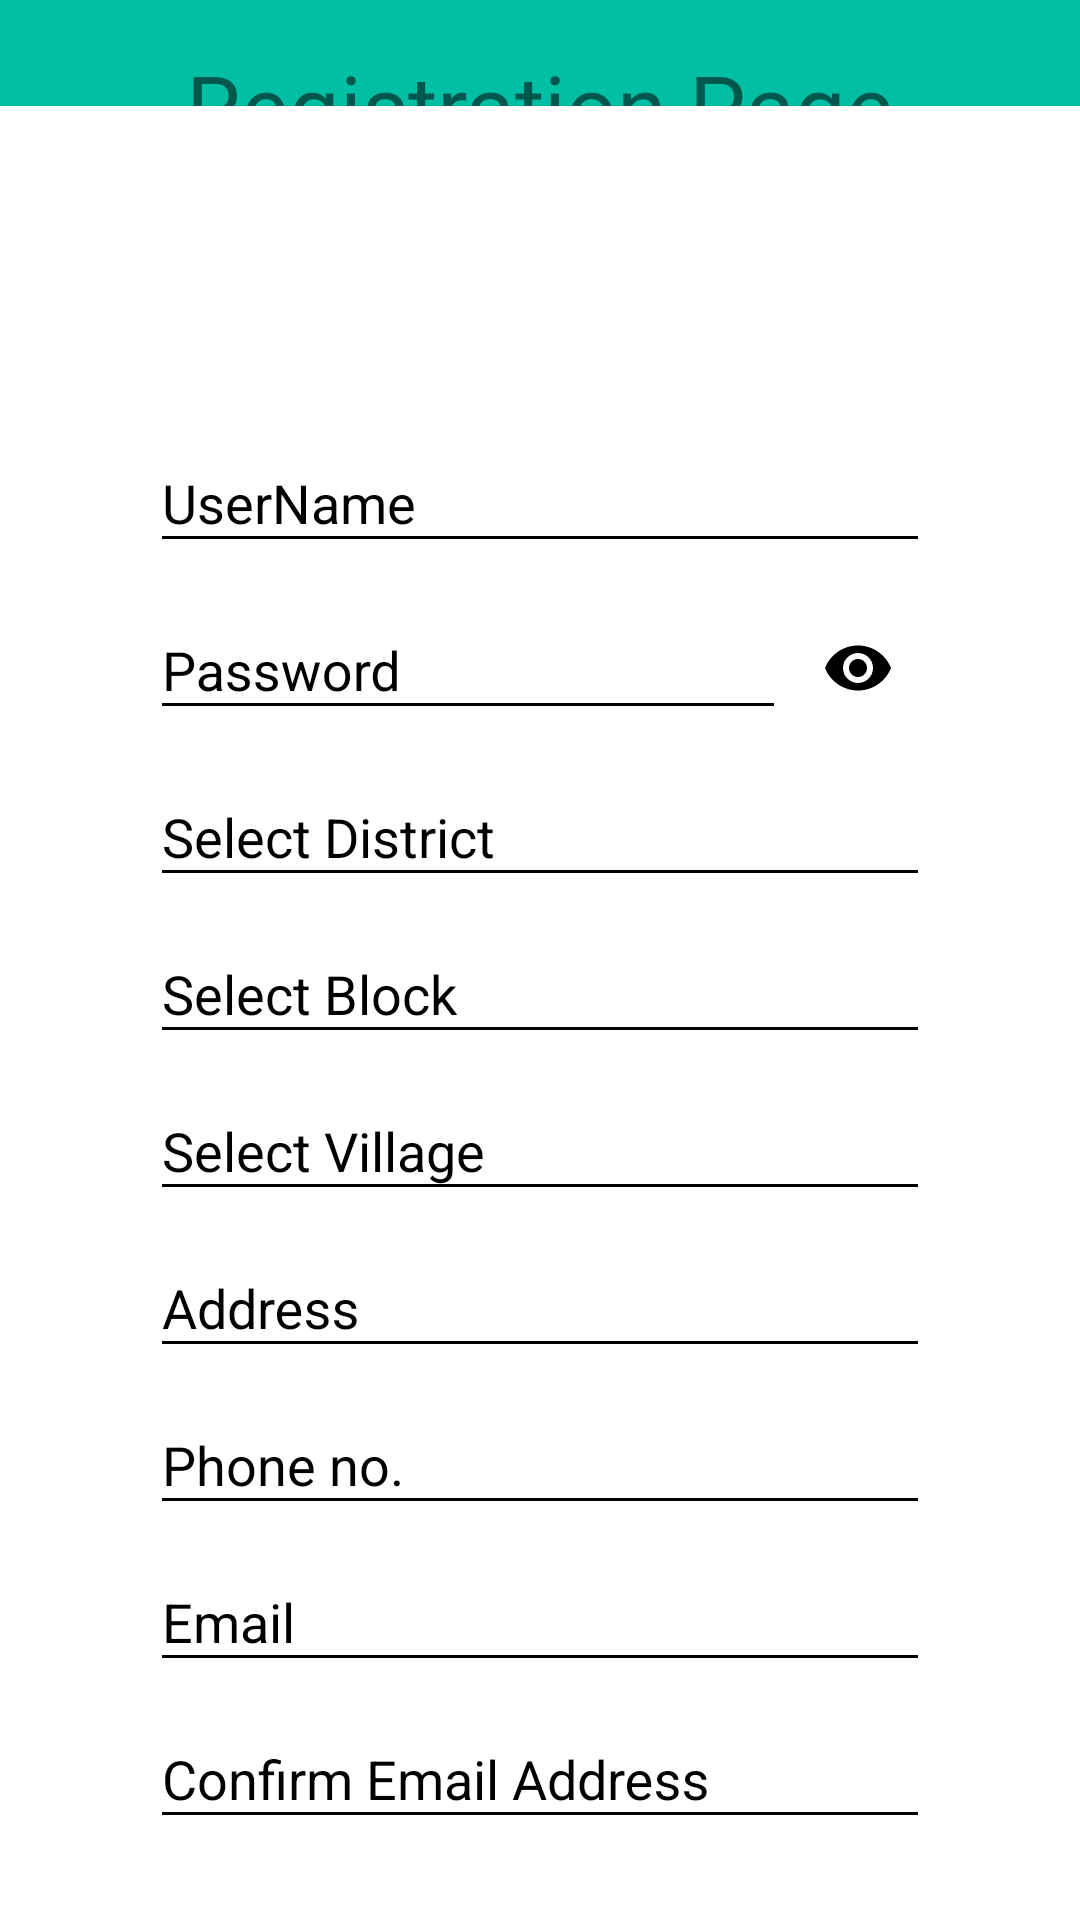

Write the Android layout XML for this screen, with the resource values it uses.
<!-- AndroidManifest.xml: application theme AppTheme -->
<!-- res/layout/register.xml -->
<?xml version="1.0" encoding="utf-8"?>
<android.support.constraint.ConstraintLayout xmlns:android="http://schemas.android.com/apk/res/android"
    xmlns:app="http://schemas.android.com/apk/res-auto"
    android:layout_width="match_parent"
    android:layout_height="match_parent">

    <LinearLayout
        android:id="@+id/LinearRP"
        android:layout_width="match_parent"
        android:layout_height="wrap_content"
        android:background="@color/colorPrimaryDark"
        android:gravity="center_vertical"
        android:orientation="vertical"
        app:layout_constraintEnd_toEndOf="parent"
        app:layout_constraintStart_toStartOf="parent"
        app:layout_constraintTop_toTopOf="parent"
        app:layout_constraintVertical_chainStyle="packed">

        <TextView
            android:layout_width="wrap_content"
            android:layout_height="wrap_content"
            android:layout_gravity="center"
            android:layout_marginBottom="15dp"
            android:layout_marginTop="15dp"
            android:text="@string/registrationPage"
            android:textSize="30sp" />

    </LinearLayout>

    <LinearLayout
        android:id="@+id/LinearInfo"
        android:layout_width="match_parent"
        android:layout_height="wrap_content"
        android:layout_gravity="center_vertical"
        android:orientation="vertical"
        android:theme="@style/RegistrationPage"
        app:layout_constraintBottom_toBottomOf="parent"
        app:layout_constraintEnd_toEndOf="parent"
        app:layout_constraintStart_toStartOf="parent"
        app:layout_constraintTop_toBottomOf="@+id/LinearRP">


            <ImageView
                android:id="@+id/reg_photo"
                android:layout_width="100dp"
                android:layout_height="100dp"
                android:layout_gravity="center"
                android:layout_marginTop="@dimen/_10sdp"
                app:srcCompat="@drawable/placeholder" />

            <android.support.design.widget.TextInputLayout
                android:layout_width="fill_parent"
                android:layout_height="wrap_content">

                <android.support.design.widget.TextInputEditText
                    android:id="@+id/reg_username"
                    android:layout_width="fill_parent"
                    android:layout_height="wrap_content"
                    android:layout_marginLeft="50dp"
                    android:layout_marginTop="50dp"
                    android:layout_marginRight="50dp"
                    android:hint="@string/hint_username"
                    android:inputType="text" />
            </android.support.design.widget.TextInputLayout>

            <android.support.design.widget.TextInputLayout
                android:id="@+id/txtInLayoutRegPassword"
                android:layout_width="fill_parent"
                android:layout_height="wrap_content"
                app:passwordToggleEnabled="true"
                app:passwordToggleTint="@color/black">

                <android.support.design.widget.TextInputEditText
                    android:id="@+id/reg_password"
                    android:layout_width="fill_parent"
                    android:layout_height="wrap_content"
                    android:layout_marginLeft="50dp"
                    android:layout_marginRight="50dp"
                    android:hint="@string/hint_password"
                    android:inputType="textPassword" />
            </android.support.design.widget.TextInputLayout>

            <android.support.design.widget.TextInputLayout
                android:layout_width="fill_parent"
                android:layout_height="wrap_content">

                <android.support.design.widget.TextInputEditText
                    android:id="@+id/reg_district"
                    android:layout_width="fill_parent"
                    android:layout_height="wrap_content"
                    android:layout_marginLeft="50dp"
                    android:layout_marginRight="50dp"
                    android:hint="@string/select_district"
                    android:inputType="text" />
            </android.support.design.widget.TextInputLayout>

            <android.support.design.widget.TextInputLayout
                android:layout_width="fill_parent"
                android:layout_height="wrap_content">

                <android.support.design.widget.TextInputEditText
                    android:id="@+id/reg_block"
                    android:layout_width="fill_parent"
                    android:layout_height="wrap_content"
                    android:layout_marginLeft="50dp"
                    android:layout_marginRight="50dp"
                    android:hint="@string/select_block"
                    android:inputType="text" />
            </android.support.design.widget.TextInputLayout>

            <android.support.design.widget.TextInputLayout
                android:layout_width="fill_parent"
                android:layout_height="wrap_content">

                <android.support.design.widget.TextInputEditText
                    android:id="@+id/reg_village"
                    android:layout_width="fill_parent"
                    android:layout_height="wrap_content"
                    android:layout_marginLeft="50dp"
                    android:layout_marginRight="50dp"
                    android:hint="@string/select_village"
                    android:inputType="text" />
            </android.support.design.widget.TextInputLayout>

            <android.support.design.widget.TextInputLayout
                android:layout_width="fill_parent"
                android:layout_height="wrap_content">

                <android.support.design.widget.TextInputEditText
                    android:id="@+id/reg_address"
                    android:layout_width="fill_parent"
                    android:layout_height="wrap_content"
                    android:layout_marginLeft="50dp"
                    android:layout_marginRight="50dp"
                    android:hint="@string/address"
                    android:inputType="text" />
            </android.support.design.widget.TextInputLayout>

            <android.support.design.widget.TextInputLayout
                android:layout_width="fill_parent"
                android:layout_height="wrap_content">

                <android.support.design.widget.TextInputEditText
                    android:id="@+id/reg_phone"
                    android:layout_width="fill_parent"
                    android:layout_height="wrap_content"
                    android:layout_marginLeft="50dp"
                    android:layout_marginRight="50dp"
                    android:hint="@string/phoneno"
                    android:inputType="phone"
                    android:digits="@string/digits"/>
            </android.support.design.widget.TextInputLayout>

            <android.support.design.widget.TextInputLayout
                android:layout_width="fill_parent"
                android:layout_height="wrap_content">

                <android.support.design.widget.TextInputEditText
                    android:id="@+id/reg_email"
                    android:layout_width="fill_parent"
                    android:layout_height="wrap_content"
                    android:layout_marginLeft="50dp"
                    android:layout_marginRight="50dp"
                    android:hint="@string/Email"
                    android:inputType="textEmailAddress" />
            </android.support.design.widget.TextInputLayout>

            <android.support.design.widget.TextInputLayout
                android:layout_width="fill_parent"
                android:layout_height="wrap_content">

                <android.support.design.widget.TextInputEditText
                    android:id="@+id/reg_confirmemail"
                    android:layout_width="fill_parent"
                    android:layout_height="wrap_content"
                    android:layout_marginLeft="50.0dip"
                    android:layout_marginRight="50.0dip"
                    android:hint="@string/ConfirmEmailAddress"
                    android:inputType="textEmailAddress" />
            </android.support.design.widget.TextInputLayout>

            <Button
                android:id="@+id/reg_register"
                android:layout_width="wrap_content"
                android:layout_height="wrap_content"
                android:layout_gravity="center_horizontal"
                android:layout_marginTop="25dp"
                android:layout_marginBottom="25dp"
                android:text="@string/Register"
                android:theme="@style/ButtonRegister" />
        </LinearLayout>

</android.support.constraint.ConstraintLayout>
<!-- resources referenced by this layout -->
<resources>
  <color name="black">#000000</color>
  <color name="colorPrimaryDark">#00bfa5</color>
  <string name="ConfirmEmailAddress">Confirm Email Address</string>
  <string name="Email">Email</string>
  <string name="Register">Register</string>
  <string name="address">Address</string>
  <string name="digits">0123456789+</string>
  <string name="hint_password">Password</string>
  <string name="hint_username">UserName</string>
  <string name="phoneno">Phone no.</string>
  <string name="registrationPage">Registration Page</string>
  <string name="select_block">Select Block</string>
  <string name="select_district">Select District</string>
  <string name="select_village">Select Village</string>
  <style name="ButtonRegister" parent="@style/Theme.AppCompat.Light">
          <item name="android:textColor">@android:color/black</item>
          <item name="colorButtonNormal">@color/yellow</item>
          <item name="colorControlHighlight">@color/colorPrimary</item>
      </style>
  <style name="RegistrationPage">
          <item name="android:textColorHint">@color/black</item>
          <item name="android:editTextColor">@color/black</item>
          <item name="android:colorControlNormal">@color/black</item>
          <item name="android:background">@color/white</item>
      </style>
  <style name="AppTheme" parent="Theme.AppCompat.Light.DarkActionBar">
          
          <item name="colorPrimary">@color/colorPrimary</item>
          <item name="colorPrimaryDark">@color/colorPrimaryDark</item>
          <item name="colorAccent">@color/colorAccent</item>
      </style>
  <color name="yellow">#fff5f504</color>
  <color name="colorPrimary">#00BFA5</color>
  <color name="white">#ffffffff</color>
  <color name="colorAccent">#9e1392</color>
</resources>
